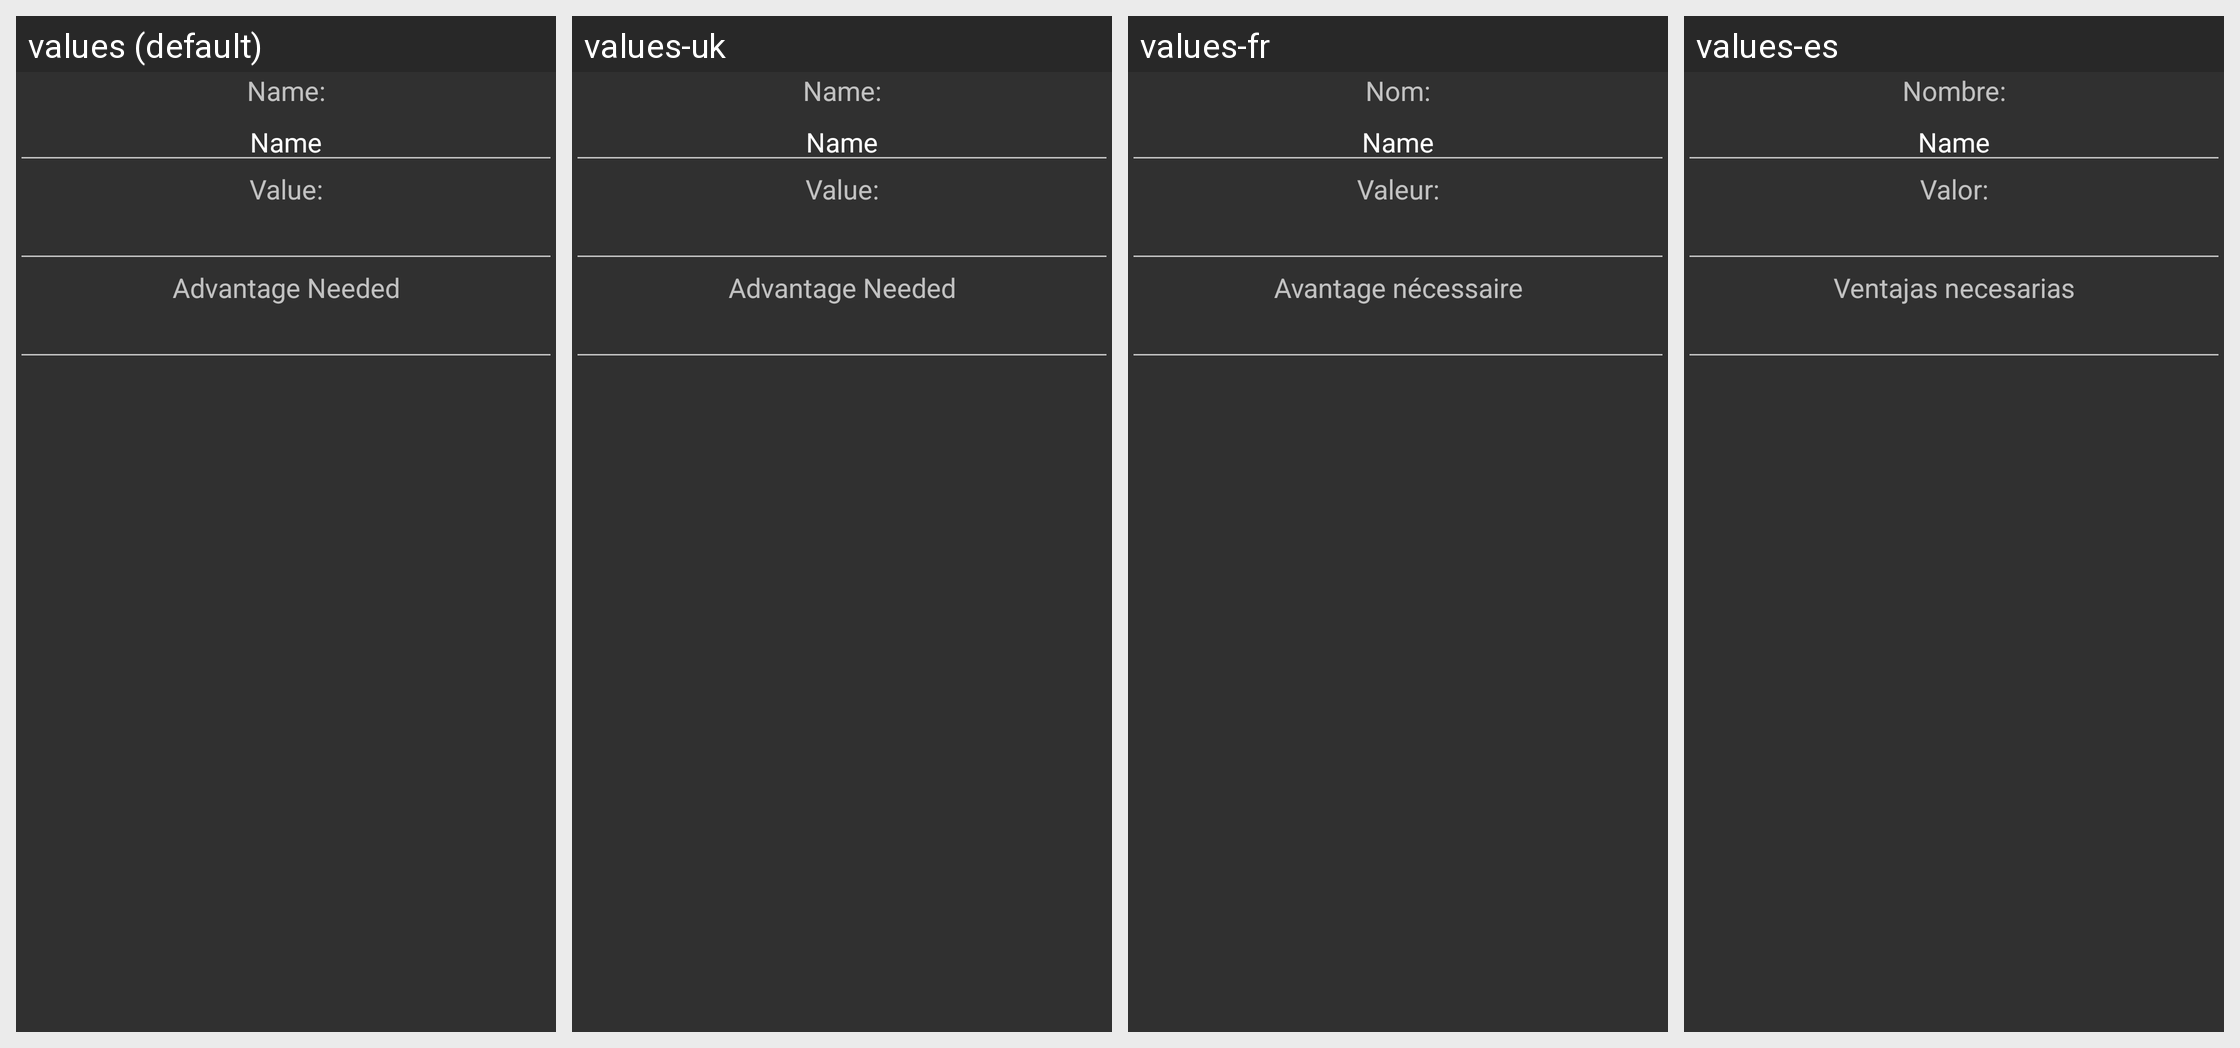

Strings drawn on this Android screen and how each of the app's shown locales translates them:
Android screen res/layout/dialog_weapon_char.xml rendered under 4 locales, left to right: values (default), values-uk, values-fr, values-es. Device: Nexus 5 (rendered at 1080×1920; each locale shown at half size, 540×960, under a caption strip naming it); theme AppTheme.
Other locales in the repository, not shown: values-da, values-de, values-it, values-ja, values-ru.
Strings drawn on this screen, with the default value and each locale's value (text and hints the layout hard-codes, and strings that could not be matched under every locale, appear in the picture but are not listed):

name_text
  values: Name:
  values-uk: Name:  [not translated; the default value is used]
  values-fr: Nom:
  values-es: Nombre:

value_text
  values: Value:
  values-uk: Value:  [not translated; the default value is used]
  values-fr: Valeur:
  values-es: Valor:

advantage_needed_text
  values: Advantage Needed
  values-uk: Advantage Needed  [not translated; the default value is used]
  values-fr: Avantage nécessaire
  values-es: Ventajas necesarias
